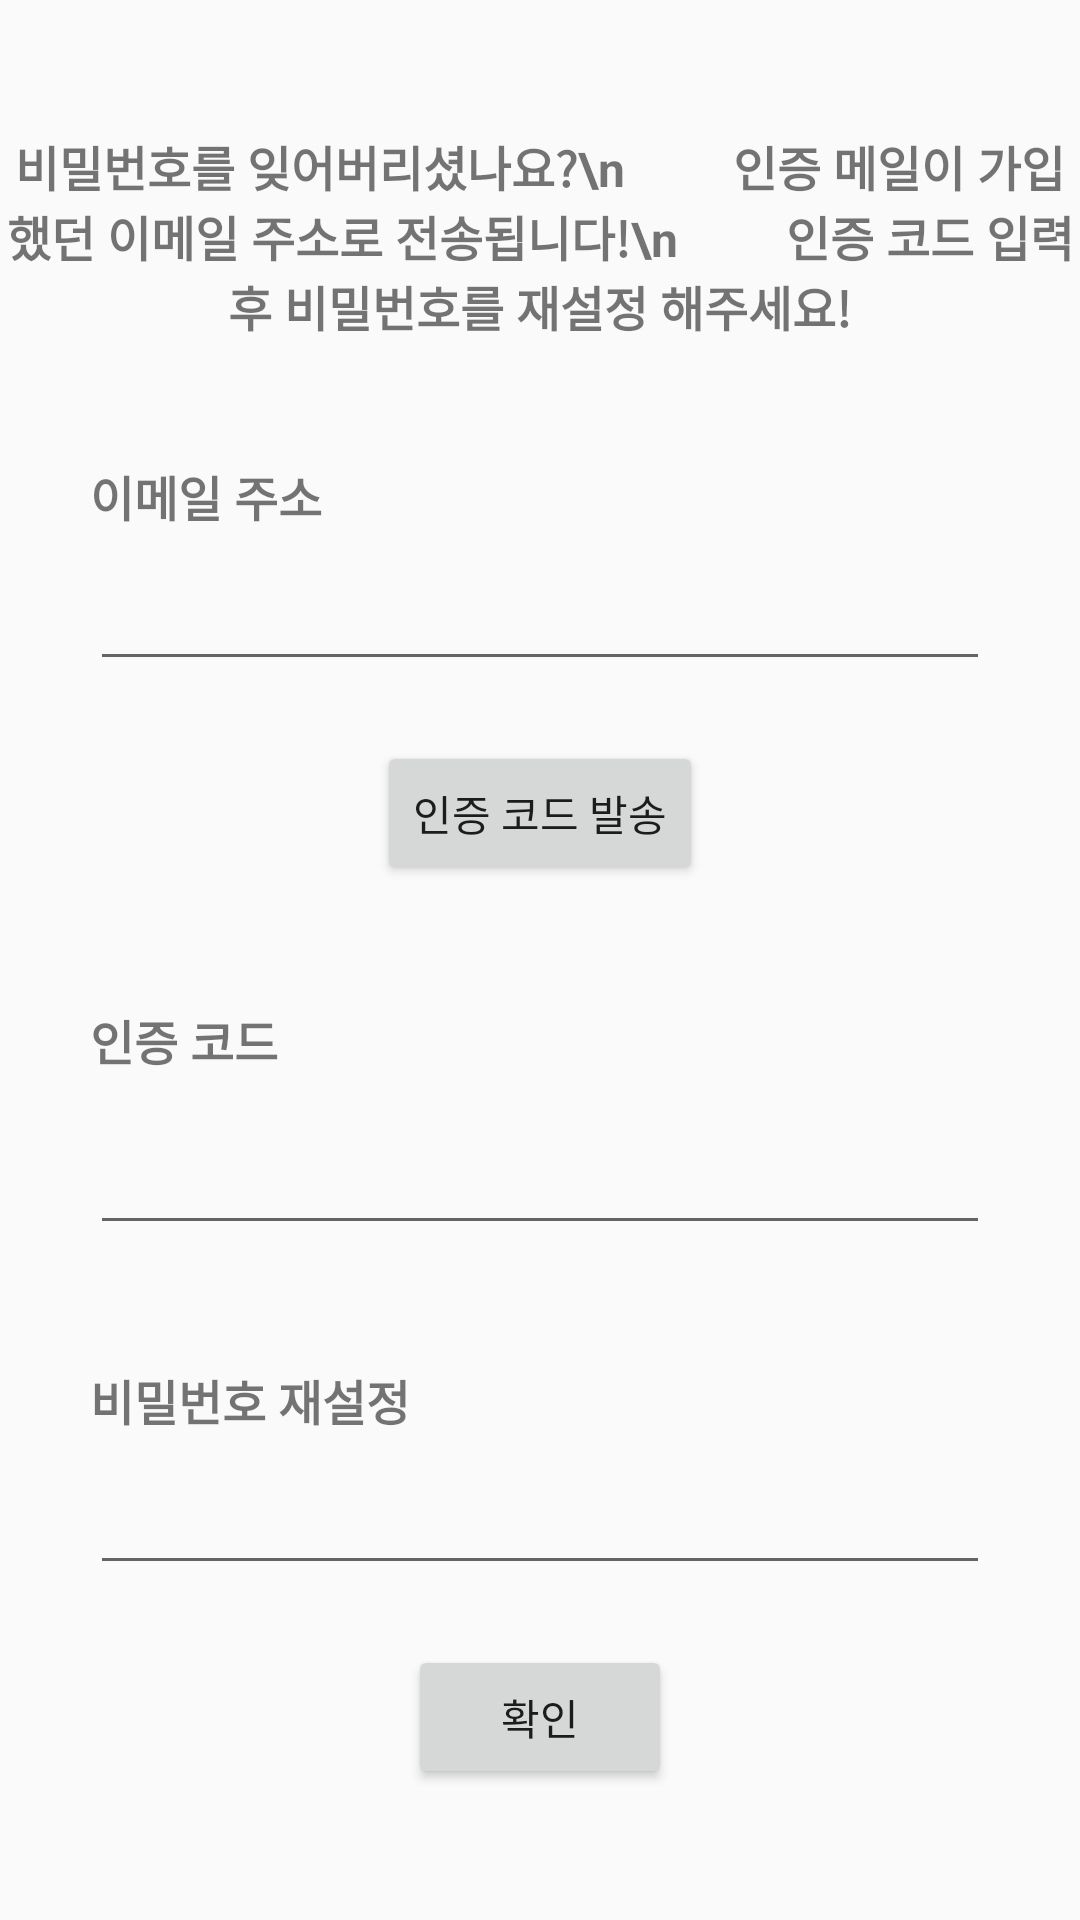

Android layout source for this screen:
<!-- AndroidManifest.xml: application theme Theme.Amplify -->
<!-- res/layout/activity_forgot.xml -->
<?xml version="1.0" encoding="utf-8"?>
<LinearLayout
    xmlns:android="http://schemas.android.com/apk/res/android"
    xmlns:app="http://schemas.android.com/apk/res-auto"
    xmlns:tools="http://schemas.android.com/tools"
    android:layout_width="match_parent"
    android:layout_height="match_parent"
    tools:context=".OkActivity"
    android:orientation="vertical"
    android:gravity="center">

    <TextView
        android:id="@+id/ok_text"
        android:layout_width="wrap_content"
        android:layout_height="wrap_content"
        android:gravity="center"
        android:text="비밀번호를 잊어버리셨나요?\n
        인증 메일이 가입했던 이메일 주소로 전송됩니다!\n
        인증 코드 입력 후 비밀번호를 재설정 해주세요!"
        android:textSize="16dp"
        android:textStyle="bold" />

    <LinearLayout

        android:layout_width="wrap_content"
        android:layout_height="wrap_content"
        android:orientation="vertical"
        android:layout_gravity="center"
        android:layout_marginTop="40dp"
        >

        <TextView
            android:id="@+id/paw_signUpUsername_text"
            android:layout_width="wrap_content"
            android:layout_height="wrap_content"
            android:text="이메일 주소"
            android:textSize="16dp"
            android:textStyle="bold" />

        <EditText
            android:id="@+id/paw_signUpUsername"
            android:layout_width="300dp"
            android:layout_height="50dp"
            android:ems="10"
            android:inputType="text" />


    </LinearLayout>

    <Button
        android:id="@+id/code_button"
        android:layout_width="wrap_content"
        android:layout_height="wrap_content"
        android:layout_gravity="center"
        android:layout_marginTop="20dp"
        android:text="인증 코드 발송" />


    <LinearLayout

        android:layout_width="wrap_content"
        android:layout_height="wrap_content"
        android:orientation="vertical"
        android:layout_gravity="center"
        android:layout_marginTop="40dp"
        >

        <TextView
            android:id="@+id/paw_code_name_text"
            android:layout_width="90dp"
            android:layout_height="30dp"
            android:text="인증 코드"
            android:textSize="16dp"
            android:textStyle="bold" />

        <EditText
            android:id="@+id/paw_code_name"
            android:layout_width="300dp"
            android:layout_height="50dp"
            android:ems="10"
            android:inputType="text" />




    </LinearLayout>
    <LinearLayout

        android:layout_width="wrap_content"
        android:layout_height="wrap_content"
        android:orientation="vertical"
        android:layout_gravity="center"
        android:layout_marginTop="40dp"
        >

        <TextView
            android:id="@+id/new_paw_name_text"
            android:layout_width="wrap_content"
            android:layout_height="wrap_content"
            android:text="비밀번호 재설정"
            android:textSize="16dp"
            android:textStyle="bold" />

        <EditText
            android:id="@+id/new_paw_name"
            android:layout_width="300dp"
            android:layout_height="50dp"
            android:ems="10"
            android:inputType="text" />



    </LinearLayout>



    <Button
        android:id="@+id/new_paw_button"
        android:layout_width="wrap_content"
        android:layout_height="wrap_content"
        android:layout_gravity="center"
        android:layout_marginTop="20dp"
        android:text="확인" />


</LinearLayout>
<!-- resources referenced by this layout -->
<resources>
  <style name="Theme.Amplify" parent="Theme.AppCompat.Light">
          
          <item name="colorPrimary">@color/purple_500</item>
          <item name="colorPrimaryVariant">@color/purple_700</item>
          <item name="colorOnPrimary">@color/white</item>
          
          <item name="colorSecondary">@color/teal_200</item>
          <item name="colorSecondaryVariant">@color/teal_700</item>
          <item name="colorOnSecondary">@color/black</item>
          
          <item name="android:statusBarColor" tools:targetApi="l">?attr/colorPrimaryVariant</item>
          
          <item name="windowActionBar">false</item>
          <item name="windowNoTitle">true</item>
      </style>
  <!-- not gathered from this repository: default colours our renderer supplied (Android Studio template values) -->
  <color name="purple_500">#FF6200EE</color>
  <color name="purple_700">#FF3700B3</color>
  <color name="teal_200">#FF03DAC5</color>
  <color name="teal_700">#FF018786</color>
  <color name="black">#FF000000</color>
  <color name="white">#FFFFFFFF</color>
</resources>
